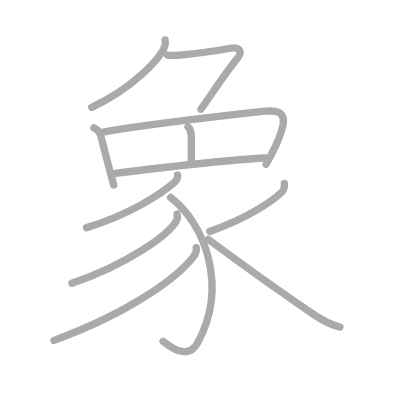
t = 0.00 s
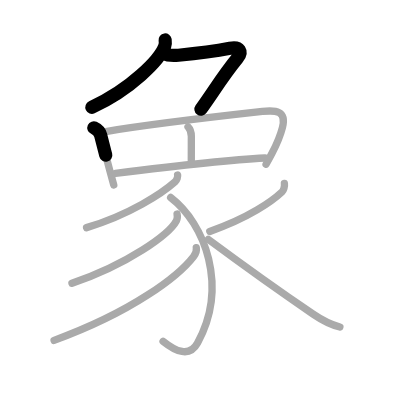
t = 2.50 s
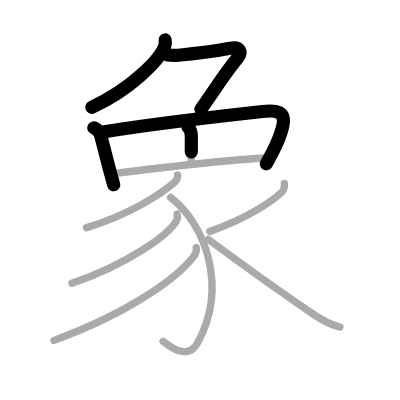
t = 4.75 s
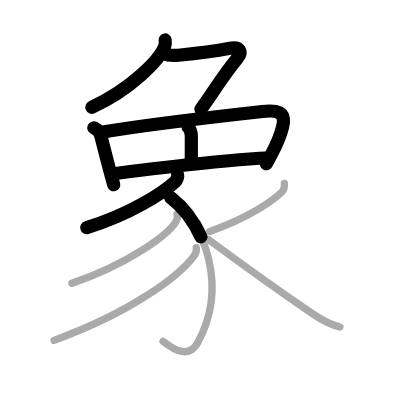
t = 7.25 s
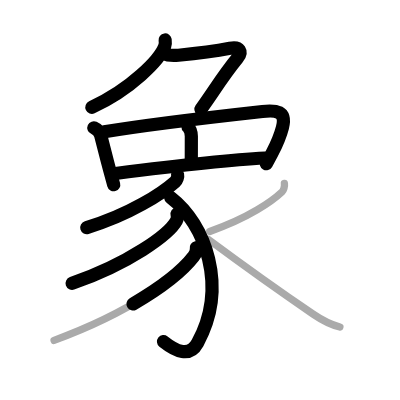
t = 9.50 s
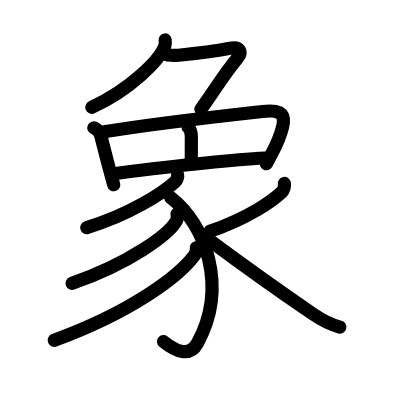
t = 12.00 s

The animated SVG that drew these frames (rendered in a browser with its animation timeline set to each time). Animation: 12 SMIL elements (animate=12); one cycle of 12.00 s.

<?xml version="1.0" standalone="no"?>
<!DOCTYPE svg PUBLIC "-//W3C//DTD SVG 1.1//EN"   "http://www.w3.org/Graphics/SVG/1.1/DTD/svg11.dtd">
<svg width="400px" height="400px"  version="1.1" xmlns="http://www.w3.org/2000/svg">
  <defs>
    <marker id="Triangle" viewBox="0 0 10 10" refX="0" refY="5" markerUnits="strokeWidth" markerWidth="3" style="stroke-opacity:0%;fill:#aaaaaa;" markerHeight="2" orient="auto">
      <path d="M 0 0 L 10 5 L 0 10 z" />
    </marker>
    
    <marker id="Arrow" viewBox="0 0 10 10" refX="5" refY="5" markerUnits="strokeWidth" markerWidth="1.8" style="stroke-opacity:0%;fill:#770000;" markerHeight="2" orient="auto">
      <path d="M 0 4 L 6 4 L 4 1 L 10 5 L 4 9 L 6 6 L 0 6 z" />
        <circle cx="5" cy="5" r="5" />
      </marker>
    
    <marker id="TriangleRed" viewBox="0 0 10 10" refX="0" refY="5" markerUnits="strokeWidth" markerWidth="3" style="stroke-opacity:0%;fill:#CC0000;" markerHeight="2" orient="auto">
      <path d="M 0 0 L 10 5 L 0 10 z" />
    </marker>
    
    <marker id="ArrowRed" viewBox="0 0 10 10" refX="5" refY="5" markerUnits="strokeWidth" markerWidth="1.8" style="stroke-opacity:0%;fill:#CC0000;" markerHeight="2" orient="auto">
      <path d="M 0 4 L 6 4 L 4 1 L 10 5 L 4 9 L 6 6 L 0 6 z" />
        <circle cx="5" cy="5" r="5" />
      </marker>
    
  </defs>
  
  <path style="fill:#ffffff; fill-opacity:100%; fill-rule:evenodd; stroke-width:0;" d="M 0 0 L 400px 0 L 400px 400px L 0 400px L 0 0" />

  <g transform="scale(3.6697247706422 3.6697247706422)">
<path style="fill:none; fill-opacity:0%; fill-rule:evenodd; stroke:#aaaaaa; stroke-opacity:100%; stroke-width: 1.5pt; stroke-linejoin:round; stroke-linecap:round;" d="M45 10.88c0.06 0.43 0.12 1.12-0.11 1.74C43.52 16.28 35.71 24.33 25 29.25"></path>
<path style="fill:none; fill-opacity:0%; fill-rule:evenodd; stroke:#aaaaaa; stroke-opacity:100%; stroke-width: 1.5pt; stroke-linejoin:round; stroke-linecap:round;" d="M45.66 15c0.96 0.13 1.67 0.17 2.98 0.05c4.21-0.4 11.06-1.32 14.03-1.9c2.7-0.53 3.48 0.96 2.01 2.74c-3.81 4.61-6.7 9.42-9.93 13.86"></path>
<path style="fill:none; fill-opacity:0%; fill-rule:evenodd; stroke:#aaaaaa; stroke-opacity:100%; stroke-width: 1.5pt; stroke-linejoin:round; stroke-linecap:round;" d="M25.58 34.83c0.92 0.42 1.63 1.18 1.85 2.02c1.13 4.32 1.64 6.45 2.44 9.43c0.31 1.17 0.67 2.48 1.13 4.11"></path>
<path style="fill:none; fill-opacity:0%; fill-rule:evenodd; stroke:#aaaaaa; stroke-opacity:100%; stroke-width: 1.5pt; stroke-linejoin:round; stroke-linecap:round;" d="M28.42 35.91c10.71-1.79 30.73-4.17 43.09-5.54c3.7-0.41 6.63-0.18 5.45 4.39c-0.59 2.29-1.45 4.32-2.81 6.94c-0.48 0.93-1.03 1.93-1.65 3.04"></path>
<path style="fill:none; fill-opacity:0%; fill-rule:evenodd; stroke:#aaaaaa; stroke-opacity:100%; stroke-width: 1.5pt; stroke-linejoin:round; stroke-linecap:round;" d="M51.24 34.58c0.72 0.72 0.9 1.54 0.9 2.58c0 1.96-0.01 4.84-0.01 6.59"></path>
<path style="fill:none; fill-opacity:0%; fill-rule:evenodd; stroke:#aaaaaa; stroke-opacity:100%; stroke-width: 1.5pt; stroke-linejoin:round; stroke-linecap:round;" d="M31.46 47.27c9.04-1.15 31.29-3.77 40.75-4.21"></path>
<path style="fill:none; fill-opacity:0%; fill-rule:evenodd; stroke:#aaaaaa; stroke-opacity:100%; stroke-width: 1.5pt; stroke-linejoin:round; stroke-linecap:round;" d="M48.4 47.68c0.1 0.4-0.17 1.39-0.69 1.86c-3.46 3.09-12.34 8.97-24.12 12.49"></path>
<path style="fill:none; fill-opacity:0%; fill-rule:evenodd; stroke:#aaaaaa; stroke-opacity:100%; stroke-width: 1.5pt; stroke-linejoin:round; stroke-linecap:round;" d="M46.5 53.81C55.88 61 62.25 78 53.83 93.46c-2.19 4.03-5.96 2.29-9.39-0.46"></path>
<path style="fill:none; fill-opacity:0%; fill-rule:evenodd; stroke:#aaaaaa; stroke-opacity:100%; stroke-width: 1.5pt; stroke-linejoin:round; stroke-linecap:round;" d="M48.25 58.31c0.09 0.46 0.18 1.19-0.17 1.85c-2 3.74-13.1 11.77-28.47 17.05"></path>
<path style="fill:none; fill-opacity:0%; fill-rule:evenodd; stroke:#aaaaaa; stroke-opacity:100%; stroke-width: 1.5pt; stroke-linejoin:round; stroke-linecap:round;" d="M53.49 67.48c0.11 0.59-0.13 1.63-0.72 2.39c-4.15 5.38-16.53 15-38.03 22.88"></path>
<path style="fill:none; fill-opacity:0%; fill-rule:evenodd; stroke:#aaaaaa; stroke-opacity:100%; stroke-width: 1.5pt; stroke-linejoin:round; stroke-linecap:round;" d="M77.5 50c0.12 0.81-0.22 1.9-0.64 2.29c-2.61 2.46-9 7.06-19.7 10.77"></path>
<path style="fill:none; fill-opacity:0%; fill-rule:evenodd; stroke:#aaaaaa; stroke-opacity:100%; stroke-width: 1.5pt; stroke-linejoin:round; stroke-linecap:round;" d="M56.75 65.23C62 69.12 77.72 80.42 85.33 85.6c2.37 1.62 4.82 2.87 7.29 3.52"></path>

<path style="fill:none; fill-opacity:0%; fill-rule:evenodd; stroke:#000000; stroke-opacity:100%; stroke-width: 2.7pt; stroke-linejoin:round; stroke-linecap:round;" d="M45 10.88c0.06 0.43 0.12 1.12-0.11 1.74C43.52 16.28 35.71 24.33 25 29.25" pathLength="100" stroke-dashoffset="100" stroke-dasharray="100 105"><animate id="dashAnim1" attributeName="stroke-dashoffset" from="100" to="0" dur="1s" calcMode="linear" fill="freeze"/></path>
<path style="fill:none; fill-opacity:0%; fill-rule:evenodd; stroke:#000000; stroke-opacity:100%; stroke-width: 2.7pt; stroke-linejoin:round; stroke-linecap:round;" d="M45.66 15c0.96 0.13 1.67 0.17 2.98 0.05c4.21-0.4 11.06-1.32 14.03-1.9c2.7-0.53 3.48 0.96 2.01 2.74c-3.81 4.61-6.7 9.42-9.93 13.86" pathLength="100" stroke-dashoffset="100" stroke-dasharray="100 105"><animate id="dashAnim2" attributeName="stroke-dashoffset" from="100" to="0" dur="1s" calcMode="linear" begin="dashAnim1.end" fill="freeze"/></path>
<path style="fill:none; fill-opacity:0%; fill-rule:evenodd; stroke:#000000; stroke-opacity:100%; stroke-width: 2.7pt; stroke-linejoin:round; stroke-linecap:round;" d="M25.58 34.83c0.92 0.42 1.63 1.18 1.85 2.02c1.13 4.32 1.64 6.45 2.44 9.43c0.31 1.17 0.67 2.48 1.13 4.11" pathLength="100" stroke-dashoffset="100" stroke-dasharray="100 105"><animate id="dashAnim3" attributeName="stroke-dashoffset" from="100" to="0" dur="1s" calcMode="linear" begin="dashAnim2.end" fill="freeze"/></path>
<path style="fill:none; fill-opacity:0%; fill-rule:evenodd; stroke:#000000; stroke-opacity:100%; stroke-width: 2.7pt; stroke-linejoin:round; stroke-linecap:round;" d="M28.42 35.91c10.71-1.79 30.73-4.17 43.09-5.54c3.7-0.41 6.63-0.18 5.45 4.39c-0.59 2.29-1.45 4.32-2.81 6.94c-0.48 0.93-1.03 1.93-1.65 3.04" pathLength="100" stroke-dashoffset="100" stroke-dasharray="100 105"><animate id="dashAnim4" attributeName="stroke-dashoffset" from="100" to="0" dur="1s" calcMode="linear" begin="dashAnim3.end" fill="freeze"/></path>
<path style="fill:none; fill-opacity:0%; fill-rule:evenodd; stroke:#000000; stroke-opacity:100%; stroke-width: 2.7pt; stroke-linejoin:round; stroke-linecap:round;" d="M51.24 34.58c0.72 0.72 0.9 1.54 0.9 2.58c0 1.96-0.01 4.84-0.01 6.59" pathLength="100" stroke-dashoffset="100" stroke-dasharray="100 105"><animate id="dashAnim5" attributeName="stroke-dashoffset" from="100" to="0" dur="1s" calcMode="linear" begin="dashAnim4.end" fill="freeze"/></path>
<path style="fill:none; fill-opacity:0%; fill-rule:evenodd; stroke:#000000; stroke-opacity:100%; stroke-width: 2.7pt; stroke-linejoin:round; stroke-linecap:round;" d="M31.46 47.27c9.04-1.15 31.29-3.77 40.75-4.21" pathLength="100" stroke-dashoffset="100" stroke-dasharray="100 105"><animate id="dashAnim6" attributeName="stroke-dashoffset" from="100" to="0" dur="1s" calcMode="linear" begin="dashAnim5.end" fill="freeze"/></path>
<path style="fill:none; fill-opacity:0%; fill-rule:evenodd; stroke:#000000; stroke-opacity:100%; stroke-width: 2.7pt; stroke-linejoin:round; stroke-linecap:round;" d="M48.4 47.68c0.1 0.4-0.17 1.39-0.69 1.86c-3.46 3.09-12.34 8.97-24.12 12.49" pathLength="100" stroke-dashoffset="100" stroke-dasharray="100 105"><animate id="dashAnim7" attributeName="stroke-dashoffset" from="100" to="0" dur="1s" calcMode="linear" begin="dashAnim6.end" fill="freeze"/></path>
<path style="fill:none; fill-opacity:0%; fill-rule:evenodd; stroke:#000000; stroke-opacity:100%; stroke-width: 2.7pt; stroke-linejoin:round; stroke-linecap:round;" d="M46.5 53.81C55.88 61 62.25 78 53.83 93.46c-2.19 4.03-5.96 2.29-9.39-0.46" pathLength="100" stroke-dashoffset="100" stroke-dasharray="100 105"><animate id="dashAnim8" attributeName="stroke-dashoffset" from="100" to="0" dur="1s" calcMode="linear" begin="dashAnim7.end" fill="freeze"/></path>
<path style="fill:none; fill-opacity:0%; fill-rule:evenodd; stroke:#000000; stroke-opacity:100%; stroke-width: 2.7pt; stroke-linejoin:round; stroke-linecap:round;" d="M48.25 58.31c0.09 0.46 0.18 1.19-0.17 1.85c-2 3.74-13.1 11.77-28.47 17.05" pathLength="100" stroke-dashoffset="100" stroke-dasharray="100 105"><animate id="dashAnim9" attributeName="stroke-dashoffset" from="100" to="0" dur="1s" calcMode="linear" begin="dashAnim8.end" fill="freeze"/></path>
<path style="fill:none; fill-opacity:0%; fill-rule:evenodd; stroke:#000000; stroke-opacity:100%; stroke-width: 2.7pt; stroke-linejoin:round; stroke-linecap:round;" d="M53.49 67.48c0.11 0.59-0.13 1.63-0.72 2.39c-4.15 5.38-16.53 15-38.03 22.88" pathLength="100" stroke-dashoffset="100" stroke-dasharray="100 105"><animate id="dashAnim10" attributeName="stroke-dashoffset" from="100" to="0" dur="1s" calcMode="linear" begin="dashAnim9.end" fill="freeze"/></path>
<path style="fill:none; fill-opacity:0%; fill-rule:evenodd; stroke:#000000; stroke-opacity:100%; stroke-width: 2.7pt; stroke-linejoin:round; stroke-linecap:round;" d="M77.5 50c0.12 0.81-0.22 1.9-0.64 2.29c-2.61 2.46-9 7.06-19.7 10.77" pathLength="100" stroke-dashoffset="100" stroke-dasharray="100 105"><animate id="dashAnim11" attributeName="stroke-dashoffset" from="100" to="0" dur="1s" calcMode="linear" begin="dashAnim10.end" fill="freeze"/></path>
<path style="fill:none; fill-opacity:0%; fill-rule:evenodd; stroke:#000000; stroke-opacity:100%; stroke-width: 2.7pt; stroke-linejoin:round; stroke-linecap:round;" d="M56.75 65.23C62 69.12 77.72 80.42 85.33 85.6c2.37 1.62 4.82 2.87 7.29 3.52" pathLength="100" stroke-dashoffset="100" stroke-dasharray="100 105"><animate id="dashAnim12" attributeName="stroke-dashoffset" from="100" to="0" dur="1s" calcMode="linear" begin="dashAnim11.end" fill="freeze"/></path>

</g>

</svg>  
          
